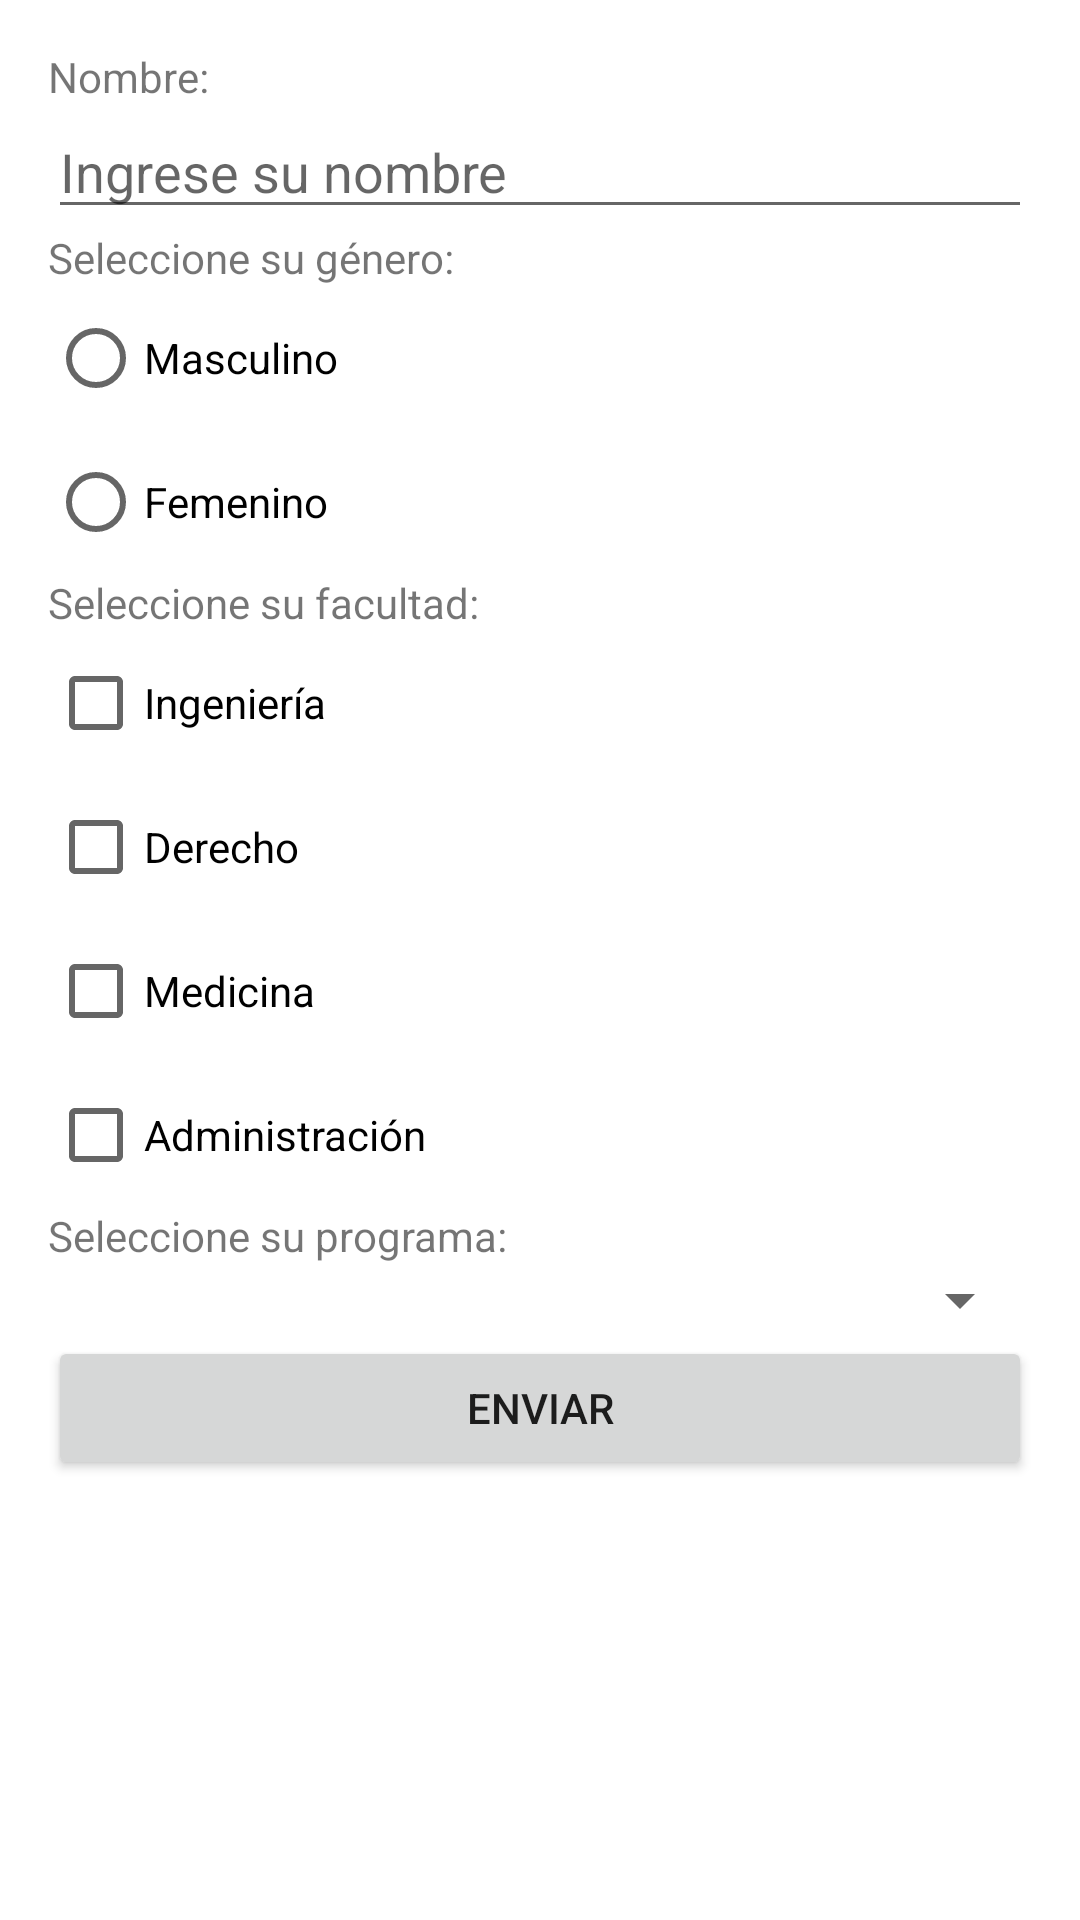

Reconstruct the res/layout file that produces this screen, plus the resources it refers to.
<!-- AndroidManifest.xml: application theme Theme.FormularioAcadémico -->
<!-- res/layout/activity_main.xml -->
<?xml version="1.0" encoding="utf-8"?>
<LinearLayout xmlns:android="http://schemas.android.com/apk/res/android"

    xmlns:app="http://schemas.android.com/apk/res-auto"
    xmlns:tools="http://schemas.android.com/tools"
    android:layout_width="match_parent"
    android:layout_height="match_parent"
    android:orientation="vertical"
    android:padding="16dp"
    tools:context=".MainActivity">

    <TextView
        android:id="@+id/textViewNombre"
        android:layout_width="wrap_content"
        android:layout_height="wrap_content"
        android:text="Nombre:"

        />
    <EditText
        android:id="@+id/editTextNombre"
        android:layout_width="match_parent"
        android:layout_height="wrap_content"
        android:hint="Ingrese su nombre"
        />
    <TextView
        android:id="@+id/textViewGenero"
        android:layout_width="wrap_content"
        android:layout_height="wrap_content"
        android:text="Seleccione su género:"
    />
    <RadioGroup
        android:id="@+id/radioGroupGender"
        android:layout_width="match_parent"
        android:layout_height="wrap_content">

        <RadioButton
            android:id="@+id/radioButtonMale"
            android:layout_width="wrap_content"
            android:layout_height="wrap_content"
            android:text="Masculino"/>

        <RadioButton
            android:id="@+id/radioButtonFemale"
            android:layout_width="wrap_content"
            android:layout_height="wrap_content"
            android:text="Femenino"/>

    </RadioGroup>
    <TextView
        android:id="@+id/textViewFacultad"
        android:layout_width="wrap_content"
        android:layout_height="wrap_content"
        android:text="Seleccione su facultad:"
        />

    <CheckBox
        android:id="@+id/checkBoxEngineering"
        android:layout_width="wrap_content"
        android:layout_height="wrap_content"
        android:text="Ingeniería"/>
    <CheckBox
        android:id="@+id/checkBoxLaw"
        android:layout_width="wrap_content"
        android:layout_height="wrap_content"
        android:text="Derecho"/>

    <CheckBox
        android:id="@+id/checkBoxMedicine"
        android:layout_width="wrap_content"
        android:layout_height="wrap_content"
        android:text="Medicina"/>

    <CheckBox
        android:id="@+id/checkBoxAdministration"
        android:layout_width="wrap_content"
        android:layout_height="wrap_content"
        android:text="Administración"/>

    <TextView
        android:id="@+id/textViewPrograma"
        android:layout_width="wrap_content"
        android:layout_height="wrap_content"
        android:text="Seleccione su programa:"
        />

    <Spinner
        android:id="@+id/spinnerProgram"
        android:layout_width="match_parent"
        android:layout_height="wrap_content"/>


    <Button
        android:id="@+id/buttonSubmit"
        android:layout_width="match_parent"
        android:layout_height="wrap_content"
        android:text="Enviar"/>

</LinearLayout>
<!-- resources referenced by this layout -->
<resources>
  <style name="Theme.FormularioAcadémico" parent="Theme.MaterialComponents.DayNight.DarkActionBar">
          
          <item name="colorPrimary">@color/purple_500</item>
          <item name="colorPrimaryVariant">@color/purple_700</item>
          <item name="colorOnPrimary">@color/white</item>
          
          <item name="colorSecondary">@color/teal_200</item>
          <item name="colorSecondaryVariant">@color/teal_700</item>
          <item name="colorOnSecondary">@color/black</item>
          
          <item name="android:statusBarColor">?attr/colorPrimaryVariant</item>
          
      </style>
  <!-- not gathered from this repository: default colours our renderer supplied (Android Studio template values) -->
  <color name="purple_500">#FF6200EE</color>
  <color name="purple_700">#FF3700B3</color>
  <color name="teal_200">#FF03DAC5</color>
  <color name="teal_700">#FF018786</color>
  <color name="black">#FF000000</color>
  <color name="white">#FFFFFFFF</color>
</resources>
